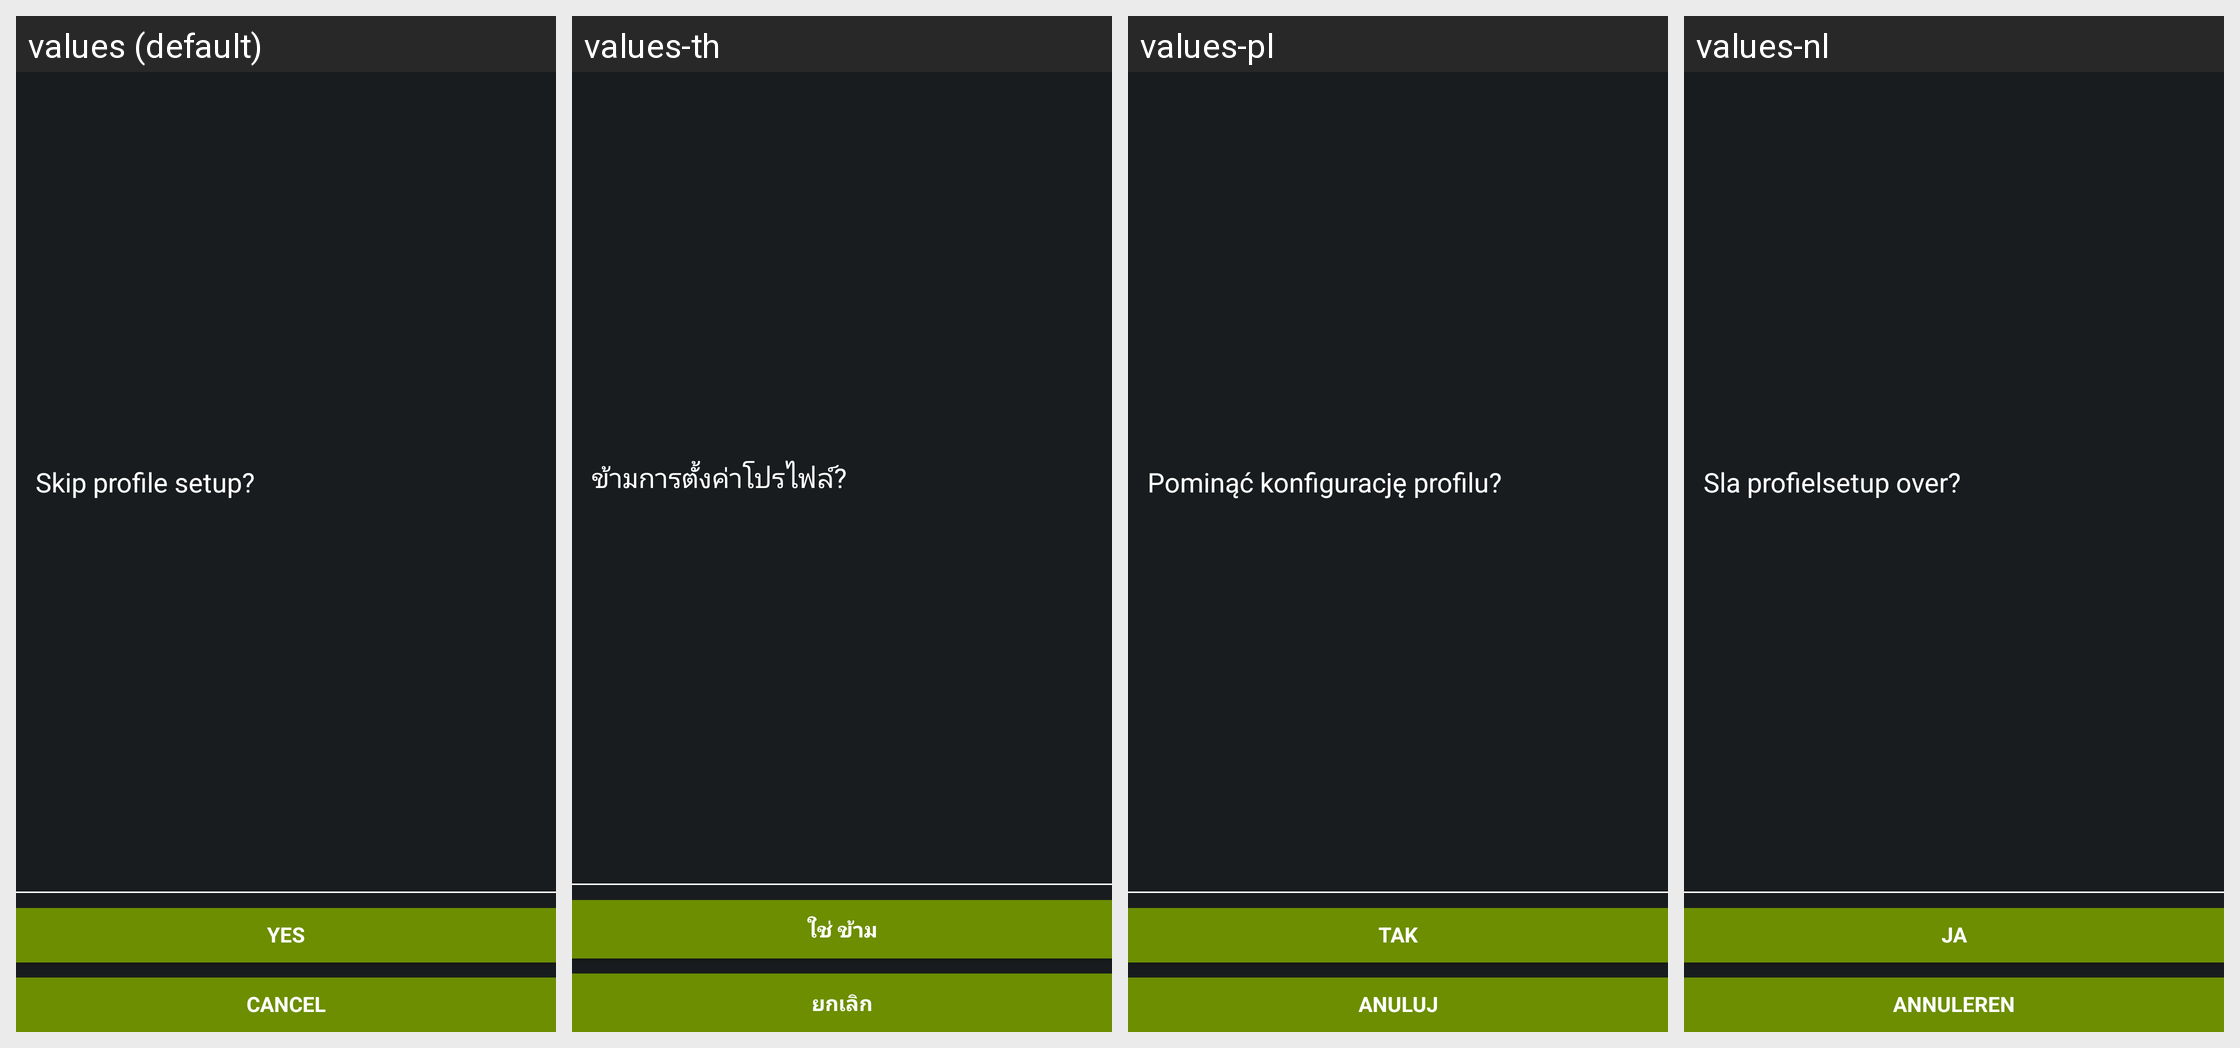

The Android screen above is rendered under several locales of the same app. Produce the string resources it draws, with the default and per-locale values.
Android screen res/layout/pni_profile_activity_skip_profile_setup.xml rendered under 4 locales, left to right: values (default), values-th, values-pl, values-nl. Device: Nexus 5 (rendered at 1080×1920; each locale shown at half size, 540×960, under a caption strip naming it); theme android:Theme.DeviceDefault.
Other locales in the repository, not shown: values-de, values-es, values-fr, values-in, values-it, values-ja, values-ko, values-pt-rBR, values-ru, values-zh-rCN, values-zh-rHK, values-zh-rTW.
Strings drawn on this screen, with the default value and each locale's value (text and hints the layout hard-codes, and strings that could not be matched under every locale, appear in the picture but are not listed):

skipprofilesetup
  values: Skip profile setup?
  values-th: ข้ามการตั้งค่าโปรไฟล์?
  values-pl: Pominąć konfigurację profilu?
  values-nl: Sla profielsetup over?

yesskip
  values: Yes
  values-th: ใช่ ข้าม
  values-pl: Tak
  values-nl: Ja

cancel
  values: Cancel
  values-th: ยกเลิก
  values-pl: Anuluj
  values-nl: Annuleren
